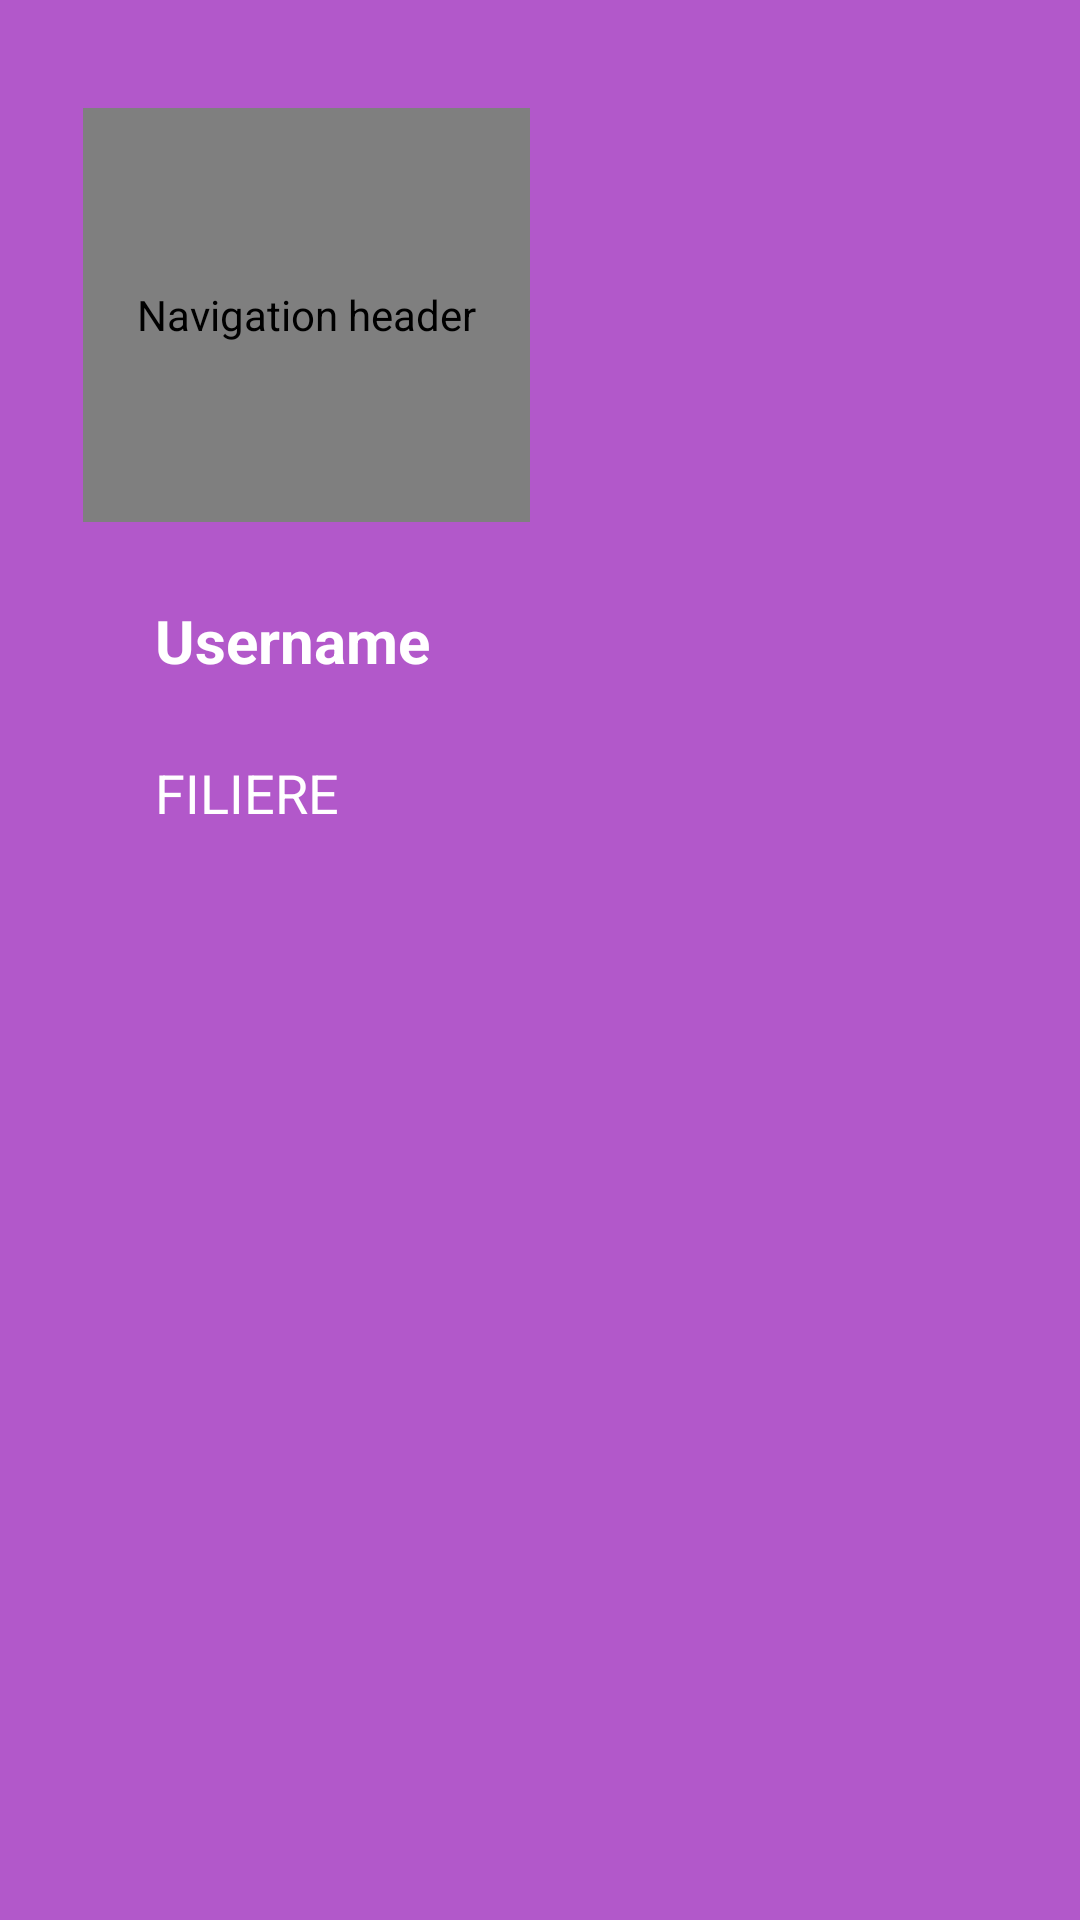

Write the Android layout XML for this screen, with the resource values it uses.
<!-- AndroidManifest.xml: application theme AppTheme -->
<!-- res/layout/nav_header_profile.xml -->
<?xml version="1.0" encoding="utf-8"?>
<androidx.constraintlayout.widget.ConstraintLayout xmlns:android="http://schemas.android.com/apk/res/android"
    xmlns:app="http://schemas.android.com/apk/res-auto"
    xmlns:tools="http://schemas.android.com/tools"
    android:id="@+id/linearLayout"
    android:layout_width="match_parent"
    android:layout_height="300dp"
    android:background="@color/colorPrimary"
    android:gravity="bottom"
    android:theme="@style/ThemeOverlay.AppCompat.Dark">


    <de.hdodenhof.circleimageview.CircleImageView
        android:id="@+id/imageView"
        android:layout_width="149dp"
        android:layout_height="138dp"
        android:layout_marginStart="8dp"
        android:layout_marginTop="36dp"
        android:layout_marginEnd="8dp"
        android:background="?attr/selectableItemBackground"
        android:contentDescription="@string/nav_header_desc"
        android:paddingTop="@dimen/nav_header_vertical_spacing"
        app:layout_constraintEnd_toEndOf="parent"
        app:layout_constraintHorizontal_bias="0.101"
        app:layout_constraintStart_toStartOf="parent"
        app:layout_constraintTop_toTopOf="parent" />

    <TextView
        android:id="@+id/user_name"
        android:layout_width="337dp"
        android:layout_height="45dp"
        android:layout_marginStart="24dp"
        android:layout_marginTop="200dp"
        android:paddingTop="@dimen/nav_header_vertical_spacing"
        android:text="Username"
        android:textColor="#FFF"
        android:textSize="20sp"
        android:textStyle="bold"
        android:typeface="sans"
        app:layout_constraintStart_toStartOf="@+id/imageView"
        app:layout_constraintTop_toTopOf="parent" />

    <TextView
        android:id="@+id/txt_filiere"
        android:layout_width="295dp"
        android:layout_height="30dp"
        android:layout_marginStart="24dp"
        android:layout_marginTop="252dp"
        android:text="Filiere"
        android:textAllCaps="true"
        android:textColor="#FFF"
        android:textSize="18sp"
        android:typeface="sans"
        app:layout_constraintStart_toStartOf="@+id/imageView"
        app:layout_constraintTop_toTopOf="parent" />

</androidx.constraintlayout.widget.ConstraintLayout>
<!-- resources referenced by this layout -->
<resources>
  <color name="colorPrimary">#B258CA</color>
  <string name="nav_header_desc">Navigation header</string>
  <style name="AppTheme" parent="Theme.AppCompat.Light.NoActionBar">
          
          <item name="colorPrimary">@color/colorPrimary</item>
          <item name="colorPrimaryDark">@color/colorPrimaryDark</item>
          <item name="colorAccent">@color/colorAccent</item>
  
          <item name="colorButtonNormal">@color/colorPrimary</item>
  
      </style>
  <color name="colorPrimaryDark">#733A88</color>
  <color name="colorAccent">#B258CA</color>
</resources>
